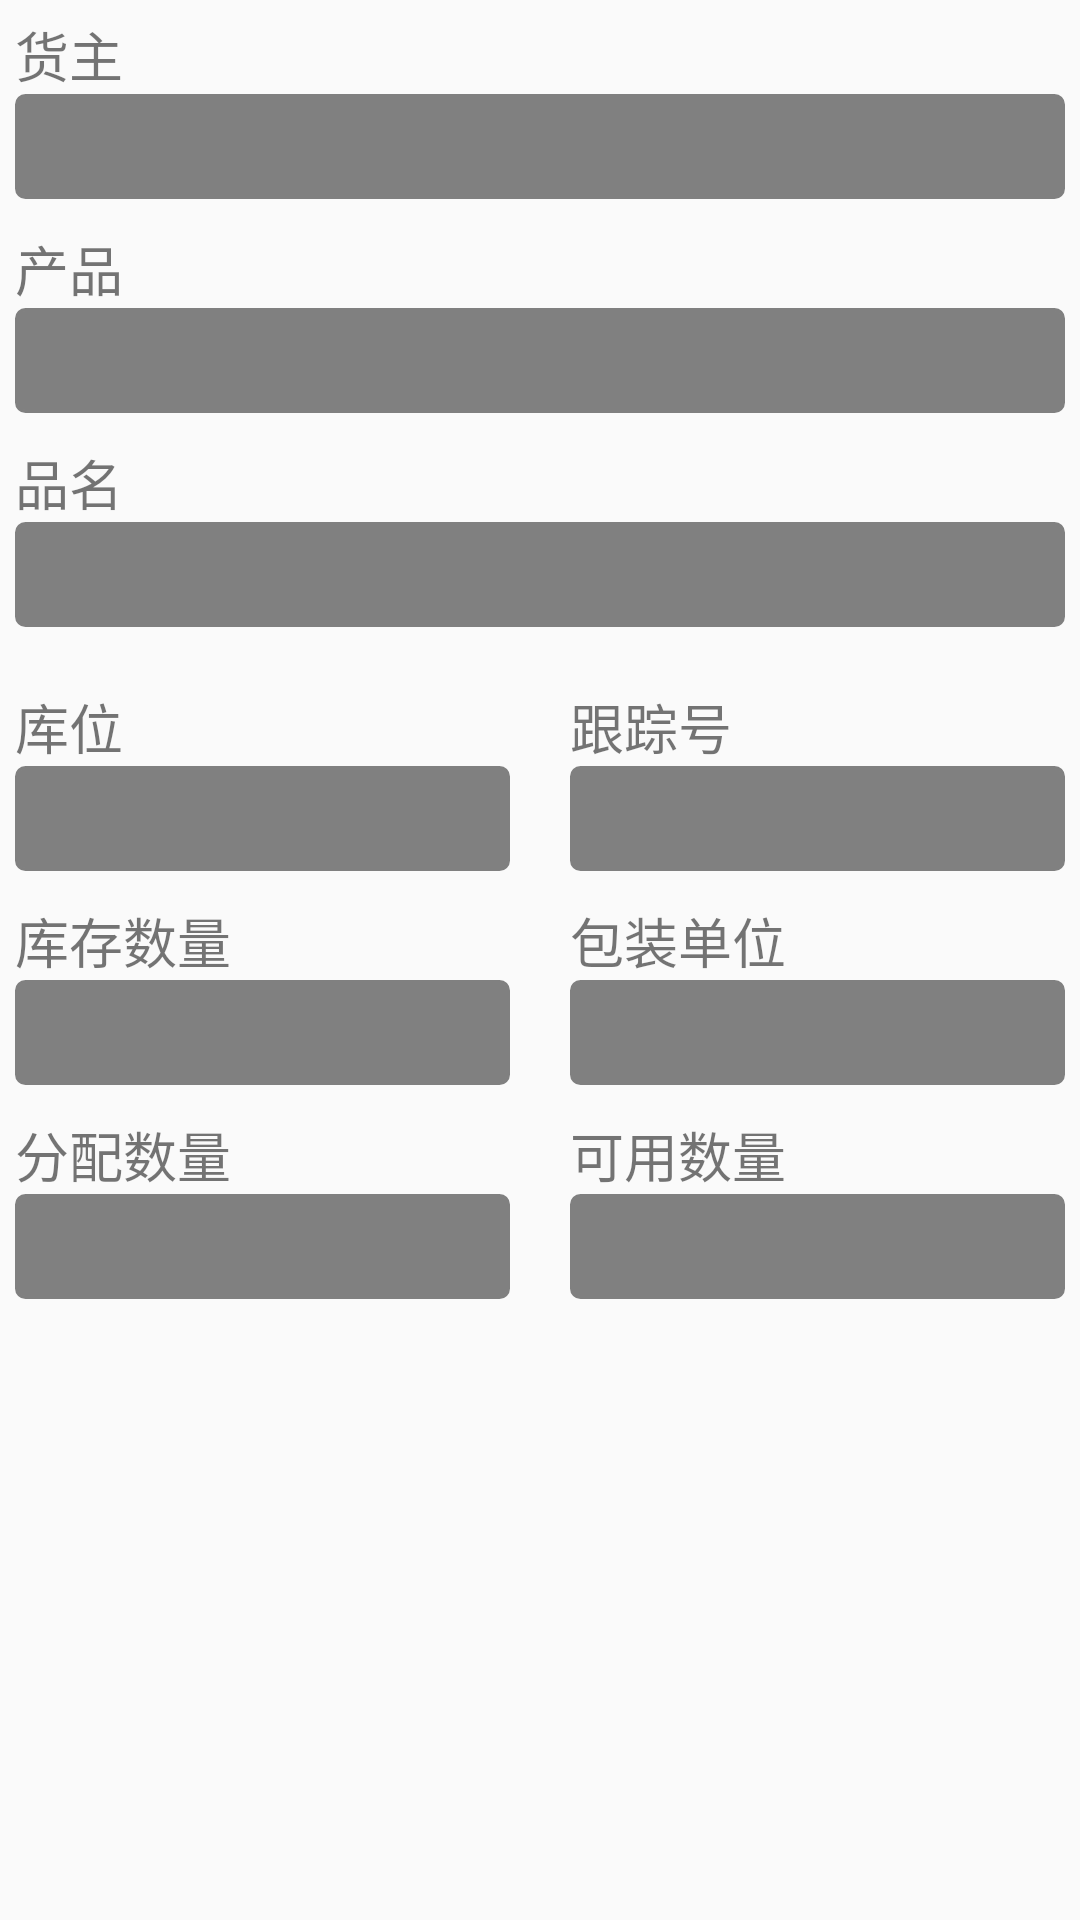

Produce the Android XML layout that renders to this screen, including the resource entries it uses.
<!-- AndroidManifest.xml: application theme AppTheme -->
<!-- res/layout/fragment_find_mess.xml -->
<?xml version="1.0" encoding="utf-8"?>
<LinearLayout xmlns:android="http://schemas.android.com/apk/res/android"
    xmlns:app="http://schemas.android.com/apk/res-auto"
    xmlns:tools="http://schemas.android.com/tools"
    android:layout_width="match_parent"
    android:layout_height="match_parent"
    android:orientation="vertical"
    android:padding="5dp"
    android:focusableInTouchMode="true"
    tools:context=".ui.activity.ReceiveMessActivity">

    <TextView
        android:layout_width="wrap_content"
        android:layout_height="wrap_content"
        android:layout_marginTop="0dp"
        android:textSize="18sp"
        android:text="货主"/>

    <EditText
        android:id="@+id/et_huozhu"
        android:singleLine="true"
        android:enabled="false"
        android:layout_width="match_parent"
        android:layout_height="@dimen/ed_height"
        android:background="@drawable/back_text_gray"
        android:gravity="center"/>

    <TextView
        android:layout_width="wrap_content"
        android:layout_height="wrap_content"
        android:layout_marginTop="10dp"
        android:textSize="18sp"
        android:text="产品"/>

    <EditText
        android:id="@+id/ed_chanpin"
        android:singleLine="true"
        android:layout_width="match_parent"
        android:layout_height="@dimen/ed_height"
        android:enabled="false"
        android:background="@drawable/back_text_gray"
        android:gravity="center"/>

    <TextView
        android:layout_width="wrap_content"
        android:layout_height="wrap_content"
        android:layout_marginTop="10dp"
        android:textSize="18sp"
        android:text="品名"/>

    <EditText
        android:id="@+id/ed_pinming"
        android:singleLine="true"
        android:layout_width="match_parent"
        android:layout_height="@dimen/ed_height"
        android:enabled="false"
        android:background="@drawable/back_text_gray"
        android:gravity="center"/>

    <LinearLayout
        android:layout_width="match_parent"
        android:layout_height="wrap_content"
        android:weightSum="2"
        android:orientation="horizontal"
        android:layout_marginTop="10dp">

        <LinearLayout
            android:layout_weight="1"
            android:layout_width="0dp"
            android:paddingTop="10dp"
            android:paddingRight="10dp"
            android:orientation="vertical"
            android:layout_height="wrap_content">

            <TextView
                android:layout_width="wrap_content"
                android:layout_height="wrap_content"
                android:layout_marginTop="0dp"
                android:textSize="18sp"
                android:text="库位"/>

            <EditText
                android:id="@+id/ed_kuwei"
                android:singleLine="true"
                android:enabled="false"
                android:layout_width="match_parent"
                android:layout_height="@dimen/ed_height"
                android:background="@drawable/back_text_gray"
                android:gravity="center"/>

            <TextView
                android:layout_width="wrap_content"
                android:layout_height="wrap_content"
                android:layout_marginTop="10dp"
                android:textSize="18sp"
                android:text="库存数量"/>

            <EditText
                android:id="@+id/ed_kucun"
                android:singleLine="true"
                android:layout_width="match_parent"
                android:layout_height="@dimen/ed_height"
                android:enabled="false"
                android:background="@drawable/back_text_gray"
                android:gravity="center"/>

            <TextView
                android:layout_width="wrap_content"
                android:layout_height="wrap_content"
                android:layout_marginTop="10dp"
                android:textSize="18sp"
                android:text="分配数量"/>

            <EditText
                android:id="@+id/ed_fenpei"
                android:singleLine="true"
                android:layout_width="match_parent"
                android:layout_height="@dimen/ed_height"
                android:enabled="false"
                android:background="@drawable/back_text_gray"
                android:gravity="center"/>
        </LinearLayout>

        <LinearLayout
            android:layout_weight="1"
            android:layout_width="0dp"
            android:orientation="vertical"
            android:paddingTop="10dp"
            android:paddingLeft="10dp"
            android:layout_height="wrap_content">

            <TextView
                android:layout_width="wrap_content"
                android:layout_height="wrap_content"
                android:layout_marginTop="0dp"
                android:textSize="18sp"
                android:text="跟踪号"/>

            <EditText
                android:id="@+id/ed_genzonghao"
                android:singleLine="true"
                android:enabled="false"
                android:layout_width="match_parent"
                android:layout_height="@dimen/ed_height"
                android:background="@drawable/back_text_gray"
                android:gravity="center"/>

            <TextView
                android:layout_width="wrap_content"
                android:layout_height="wrap_content"
                android:layout_marginTop="10dp"
                android:textSize="18sp"
                android:text="包装单位"/>

            <EditText
                android:id="@+id/edt_baozhuang"
                android:singleLine="true"
                android:layout_width="match_parent"
                android:layout_height="@dimen/ed_height"
                android:enabled="false"
                android:background="@drawable/back_text_gray"
                android:gravity="center"
                />

            <TextView
                android:layout_width="wrap_content"
                android:layout_height="wrap_content"
                android:layout_marginTop="10dp"
                android:textSize="18sp"
                android:text="可用数量"/>

            <EditText
                android:id="@+id/ed_keyong"
                android:singleLine="true"
                android:layout_width="match_parent"
                android:layout_height="@dimen/ed_height"
                android:enabled="false"
                android:background="@drawable/back_text_gray"
                android:gravity="center"/>
        </LinearLayout>


    </LinearLayout>


</LinearLayout>
<!-- resources referenced by this layout -->
<resources>
  <dimen name="ed_height">35dp</dimen>
  <!-- drawable back_text_gray (drawable) -->
  <?xml version="1.0" encoding="utf-8"?>
  <shape xmlns:android="http://schemas.android.com/apk/res/android">
      <stroke android:color="@color/dark_grey" android:width="1dp"/>
      <solid android:color="@color/dark_grey"/>
      <corners android:radius="3dp"/>
  </shape>
  <style name="AppTheme" parent="Theme.AppCompat.Light.DarkActionBar">
          <item name="android:actionButtonStyle">@style/ActionButtonStyle</item>
          <item name="colorPrimary">@color/colorPrimary</item>
      </style>
  <color name="dark_grey">#808080</color>
  <style name="ActionButtonStyle" parent="@android:style/Widget.Holo.Light.ActionButton">
          <item name="android:minWidth">0dp</item>
          <item name="android:paddingLeft">0dp</item>
          <item name="android:paddingRight">5dp</item>
      </style>
  <color name="colorPrimary">#1379D6</color>
</resources>
